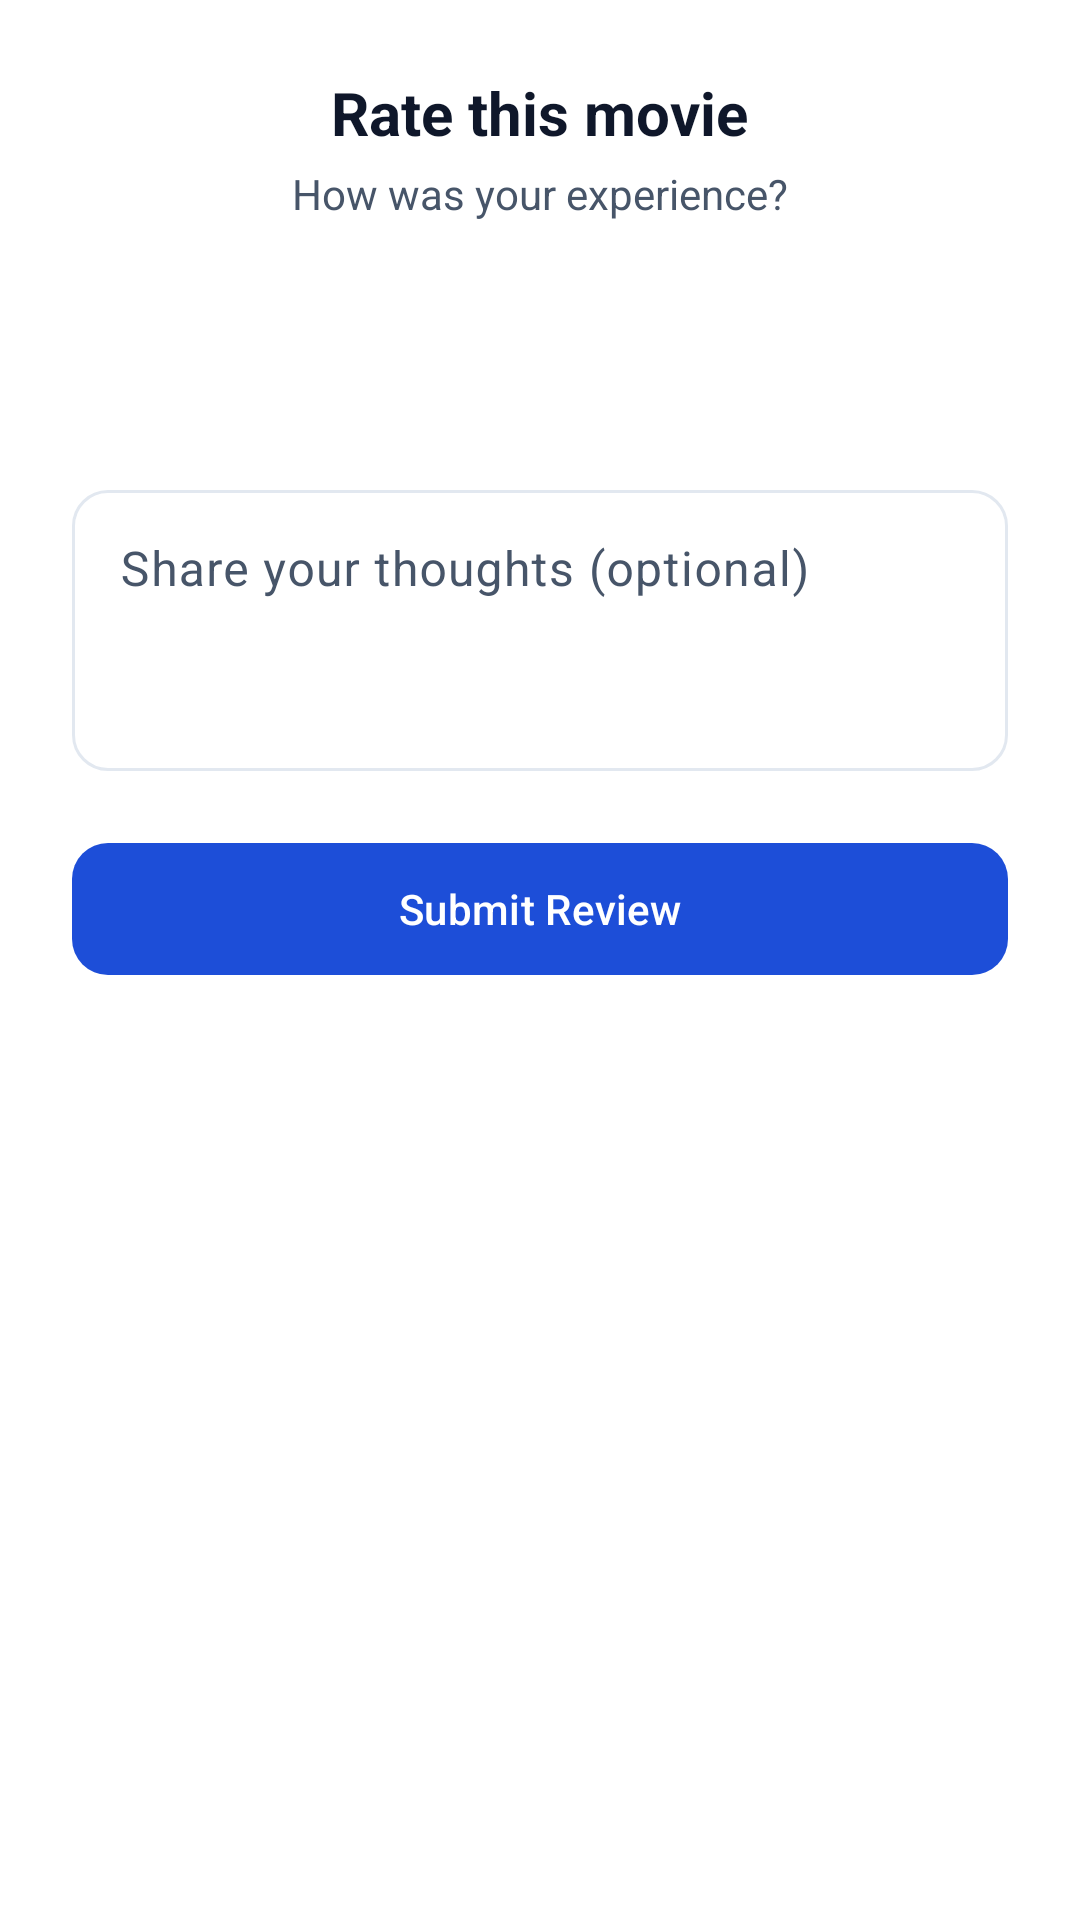

Write the Android layout XML for this screen, with the resource values it uses.
<!-- AndroidManifest.xml: application theme Theme.EventTicketing -->
<!-- res/layout/dialog_rating.xml -->
<?xml version="1.0" encoding="utf-8"?>
<LinearLayout
    xmlns:android="http://schemas.android.com/apk/res/android"
    xmlns:app="http://schemas.android.com/apk/res-auto"
    android:layout_width="match_parent"
    android:layout_height="wrap_content"
    android:orientation="vertical"
    android:padding="24dp"
    android:background="@color/white">

    <TextView
        android:layout_width="wrap_content"
        android:layout_height="wrap_content"
        android:layout_gravity="center_horizontal"
        android:text="@string/rating_title"
        android:textColor="@color/slate_900"
        android:textSize="20sp"
        android:textStyle="bold" />

    <TextView
        android:layout_width="wrap_content"
        android:layout_height="wrap_content"
        android:layout_gravity="center_horizontal"
        android:layout_marginTop="4dp"
        android:text="@string/rating_subtitle"
        android:textColor="@color/slate_600"
        android:textSize="14sp" />

    <LinearLayout
        android:id="@+id/layout_stars"
        android:layout_width="wrap_content"
        android:layout_height="wrap_content"
        android:layout_gravity="center_horizontal"
        android:layout_marginTop="20dp"
        android:orientation="horizontal">

        <ImageView android:id="@+id/star_1" style="@style/RatingStar" />
        <ImageView android:id="@+id/star_2" style="@style/RatingStar" />
        <ImageView android:id="@+id/star_3" style="@style/RatingStar" />
        <ImageView android:id="@+id/star_4" style="@style/RatingStar" />
        <ImageView android:id="@+id/star_5" style="@style/RatingStar" />
    </LinearLayout>

    <com.google.android.material.textfield.TextInputLayout
        android:id="@+id/til_comment"
        style="@style/Widget.Material3.TextInputLayout.OutlinedBox"
        android:layout_width="match_parent"
        android:layout_height="wrap_content"
        android:layout_marginTop="20dp"
        android:hint="@string/rating_comment_hint"
        app:boxCornerRadiusTopStart="12dp"
        app:boxCornerRadiusTopEnd="12dp"
        app:boxCornerRadiusBottomStart="12dp"
        app:boxCornerRadiusBottomEnd="12dp">

        <com.google.android.material.textfield.TextInputEditText
            android:id="@+id/et_comment"
            android:layout_width="match_parent"
            android:layout_height="wrap_content"
            android:gravity="top"
            android:minLines="3"
            android:inputType="textMultiLine|textCapSentences"
            android:textColor="@color/slate_900" />
    </com.google.android.material.textfield.TextInputLayout>

    <com.google.android.material.button.MaterialButton
        android:id="@+id/btn_submit_review"
        android:layout_width="match_parent"
        android:layout_height="52dp"
        android:layout_marginTop="20dp"
        android:text="@string/rating_submit"
        android:textAllCaps="false"
        app:cornerRadius="12dp"
        app:backgroundTint="@color/accent_blue"
        android:textColor="@color/on_accent" />

</LinearLayout>
<!-- resources referenced by this layout -->
<resources>
  <color name="accent_blue">#1D4ED8</color>
  <color name="on_accent">#FFFFFF</color>
  <color name="slate_600">#475569</color>
  <color name="slate_900">#0F172A</color>
  <color name="white">#FFFFFF</color>
  <string name="rating_comment_hint">Share your thoughts (optional)</string>
  <string name="rating_submit">Submit Review</string>
  <string name="rating_subtitle">How was your experience?</string>
  <string name="rating_title">Rate this movie</string>
  <style name="RatingStar">
          <item name="android:layout_width">44dp</item>
          <item name="android:layout_height">44dp</item>
          <item name="android:padding">2dp</item>
          <item name="android:src">@drawable/ic_star</item>
          <item name="android:tint">@color/slate_200</item>
          <item name="android:contentDescription">@string/rating_star_cd</item>
      </style>
  <style name="Theme.EventTicketing" parent="Theme.Material3.Light.NoActionBar">
  
          
          <item name="colorPrimary">@color/accent_blue</item>
          <item name="colorPrimaryDark">@color/accent_blue_dark</item>
          <item name="colorOnPrimary">@color/on_accent</item>
          <item name="colorPrimaryContainer">@color/accent_blue_light</item>
          <item name="colorOnPrimaryContainer">@color/slate_900</item>
  
          
          <item name="android:colorBackground">@color/background_grey</item>
          <item name="colorSurface">@color/surface_card</item>
          <item name="colorOnSurface">@color/slate_900</item>
          <item name="colorOnSurfaceVariant">@color/slate_600</item>
          <item name="colorOutline">@color/slate_200</item>
  
          
          <item name="colorError">@color/status_error</item>
  
          
          <item name="android:statusBarColor">@color/white</item>
          <item name="android:windowLightStatusBar">true</item>
          <item name="android:navigationBarColor">@color/white</item>
          <item name="android:windowLightNavigationBar" tools:targetApi="o_mr1">true</item>
  
          
          <item name="shapeAppearanceSmallComponent">@style/ShapeAppearance.App.Small</item>
          <item name="shapeAppearanceMediumComponent">@style/ShapeAppearance.App.Medium</item>
      </style>
  <color name="slate_200">#E2E8F0</color>
  <string name="rating_star_cd">Rating star</string>
  <color name="accent_blue_dark">#1E40AF</color>
  <color name="accent_blue_light">#DBEAFE</color>
  <color name="background_grey">#F8FAFC</color>
  <color name="surface_card">#FFFFFF</color>
  <color name="status_error">#DC2626</color>
  <style name="ShapeAppearance.App.Small" parent="ShapeAppearance.Material3.SmallComponent">
          <item name="cornerFamily">rounded</item>
          <item name="cornerSize">12dp</item>
      </style>
  <style name="ShapeAppearance.App.Medium" parent="ShapeAppearance.Material3.MediumComponent">
          <item name="cornerFamily">rounded</item>
          <item name="cornerSize">16dp</item>
      </style>
</resources>
